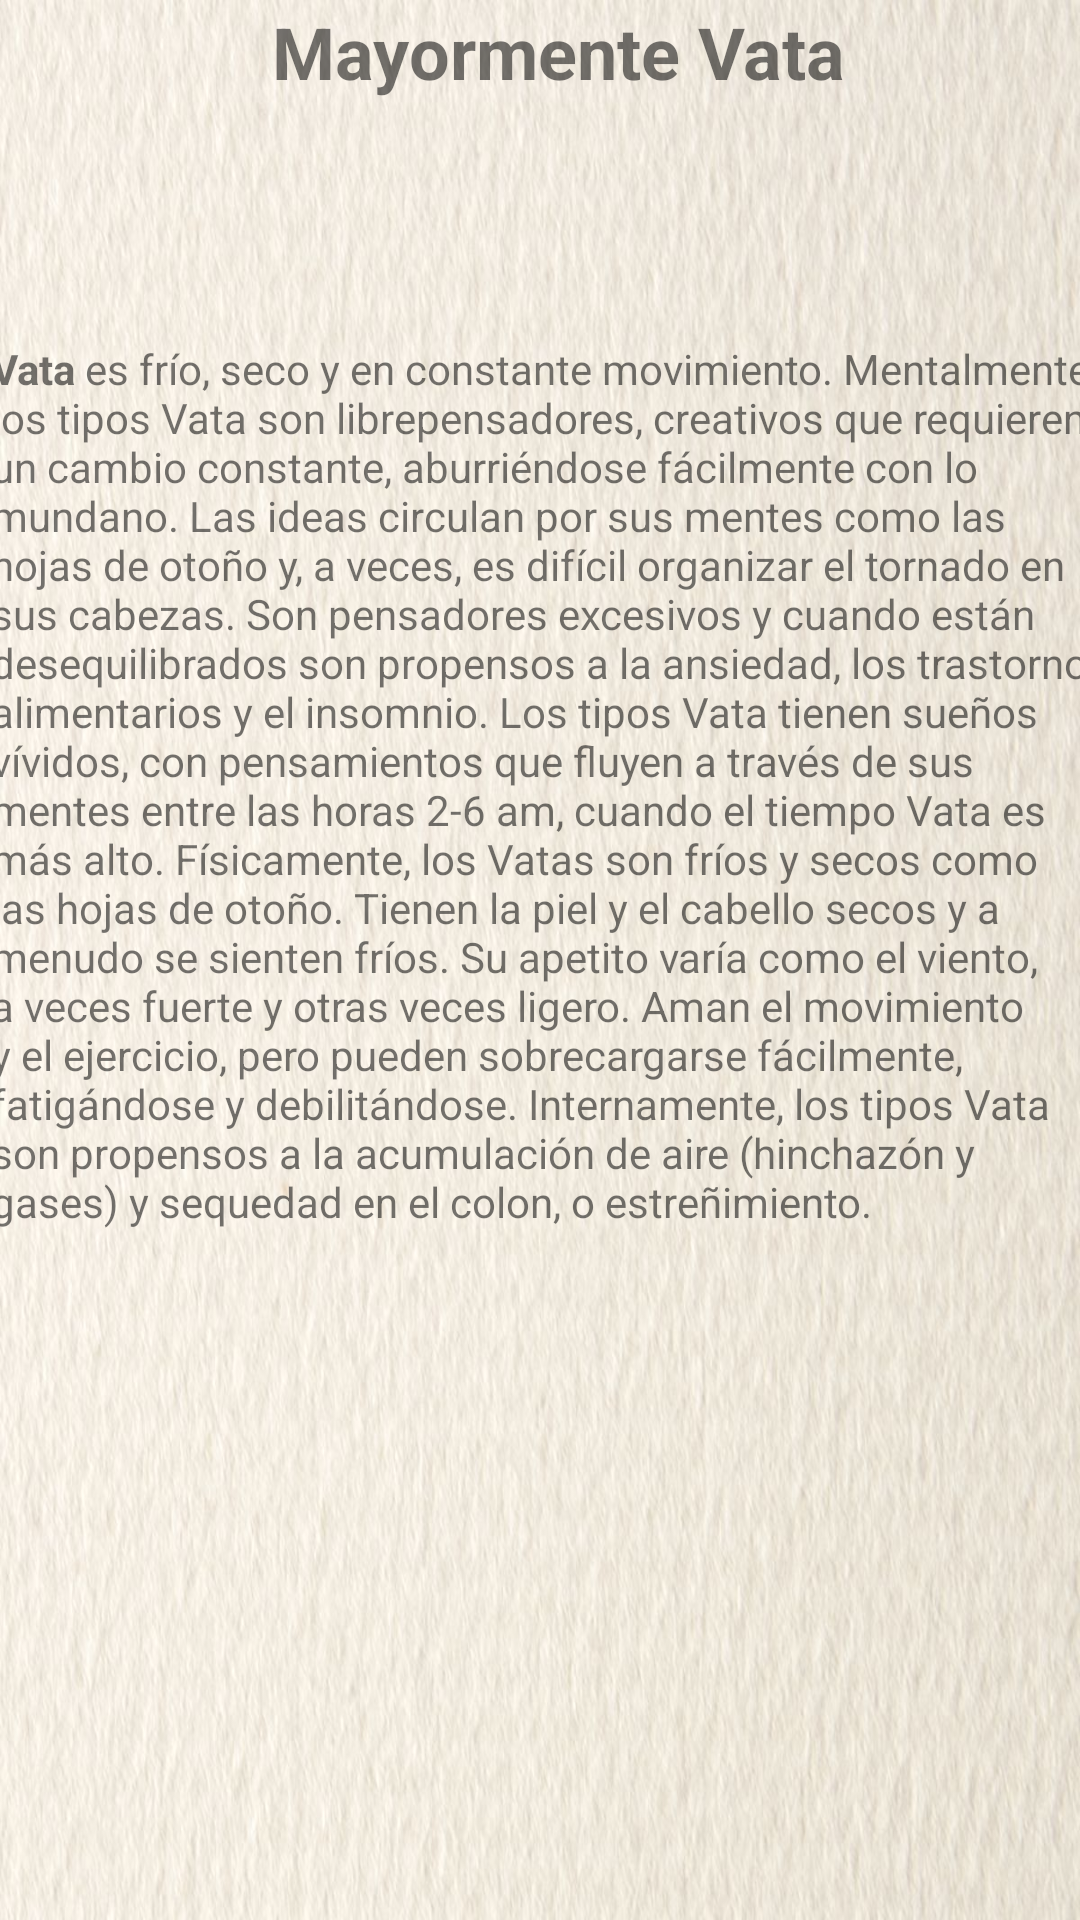

The Android layout XML behind this screen, and the referenced resources:
<!-- AndroidManifest.xml: application theme Theme.Ayurveda2 -->
<!-- res/layout/activity_main15.xml -->
<?xml version="1.0" encoding="utf-8"?>
<androidx.constraintlayout.widget.ConstraintLayout xmlns:android="http://schemas.android.com/apk/res/android"
    xmlns:app="http://schemas.android.com/apk/res-auto"
    xmlns:tools="http://schemas.android.com/tools"
    android:layout_width="match_parent"
    android:layout_height="match_parent"
    android:background="@drawable/texturahoja">

    <TextView
        android:id="@+id/txt38"
        android:layout_width="wrap_content"
        android:layout_height="wrap_content"
        android:layout_marginTop="100dp"
        android:layout_marginBottom="40dp"
        android:text="@string/txt38"
        android:textAlignment="center"
        android:textSize="24sp"
        android:textStyle="bold"
        app:layout_constraintBottom_toTopOf="@+id/txt46"
        app:layout_constraintEnd_toEndOf="parent"
        app:layout_constraintHorizontal_bias="0.536"
        app:layout_constraintStart_toStartOf="parent"
        app:layout_constraintTop_toTopOf="parent" />

    <TextView
        android:id="@+id/txt46"
        android:layout_width="373dp"
        android:layout_height="323dp"
        android:layout_marginStart="22dp"
        android:layout_marginTop="40dp"
        android:layout_marginEnd="16dp"
        android:layout_marginBottom="303dp"
        android:text="@string/txt46"
        app:layout_constraintBottom_toBottomOf="parent"
        app:layout_constraintEnd_toEndOf="parent"
        app:layout_constraintStart_toStartOf="parent"
        app:layout_constraintTop_toBottomOf="@+id/txt38" />
</androidx.constraintlayout.widget.ConstraintLayout>
<!-- resources referenced by this layout -->
<resources>
  <!-- drawable texturahoja: png bitmap (drawable, 146435 bytes) -->
  <string name="txt38">Mayormente Vata</string>
  <string name="txt46"><b>Vata</b> es frío, seco y en constante movimiento. Mentalmente, los tipos Vata son librepensadores, creativos que requieren un cambio constante, aburriéndose fácilmente con lo mundano.
          Las ideas circulan por sus mentes como las hojas de otoño y, a veces, es difícil organizar el tornado en sus cabezas. Son pensadores excesivos y cuando están desequilibrados son propensos a la ansiedad, los trastornos alimentarios y el insomnio.
          Los tipos Vata tienen sueños vívidos, con pensamientos que fluyen a través de sus mentes entre las horas 2-6 am, cuando el tiempo Vata es más alto.
          Físicamente, los Vatas son fríos y secos como las hojas de otoño. Tienen la piel y el cabello secos y a menudo se sienten fríos. Su apetito varía como el viento, a veces fuerte y otras veces ligero. Aman el movimiento y el ejercicio, pero pueden sobrecargarse fácilmente, fatigándose y debilitándose.
          Internamente, los tipos Vata son propensos a la acumulación de aire (hinchazón y gases) y sequedad en el colon, o estreñimiento.</string>
  <style name="Theme.Ayurveda2" parent="Theme.MaterialComponents.DayNight.NoActionBar">
          
          <item name="colorPrimary">@color/purple_500</item>
          <item name="colorPrimaryVariant">@color/purple_700</item>
          <item name="colorOnPrimary">@color/white</item>
          
          <item name="colorSecondary">@color/teal_200</item>
          <item name="colorSecondaryVariant">@color/teal_700</item>
          <item name="colorOnSecondary">@color/black</item>
          
          <item name="android:statusBarColor" tools:targetApi="l">?attr/colorPrimaryVariant</item>
          
      </style>
  <color name="purple_500">#00796B</color>
  <color name="purple_700">#B2DFDB</color>
  <color name="white">#FFFFFF</color>
  <color name="teal_200">#4CAF50</color>
  <color name="teal_700">#212121</color>
  <color name="black">#757575</color>
</resources>
